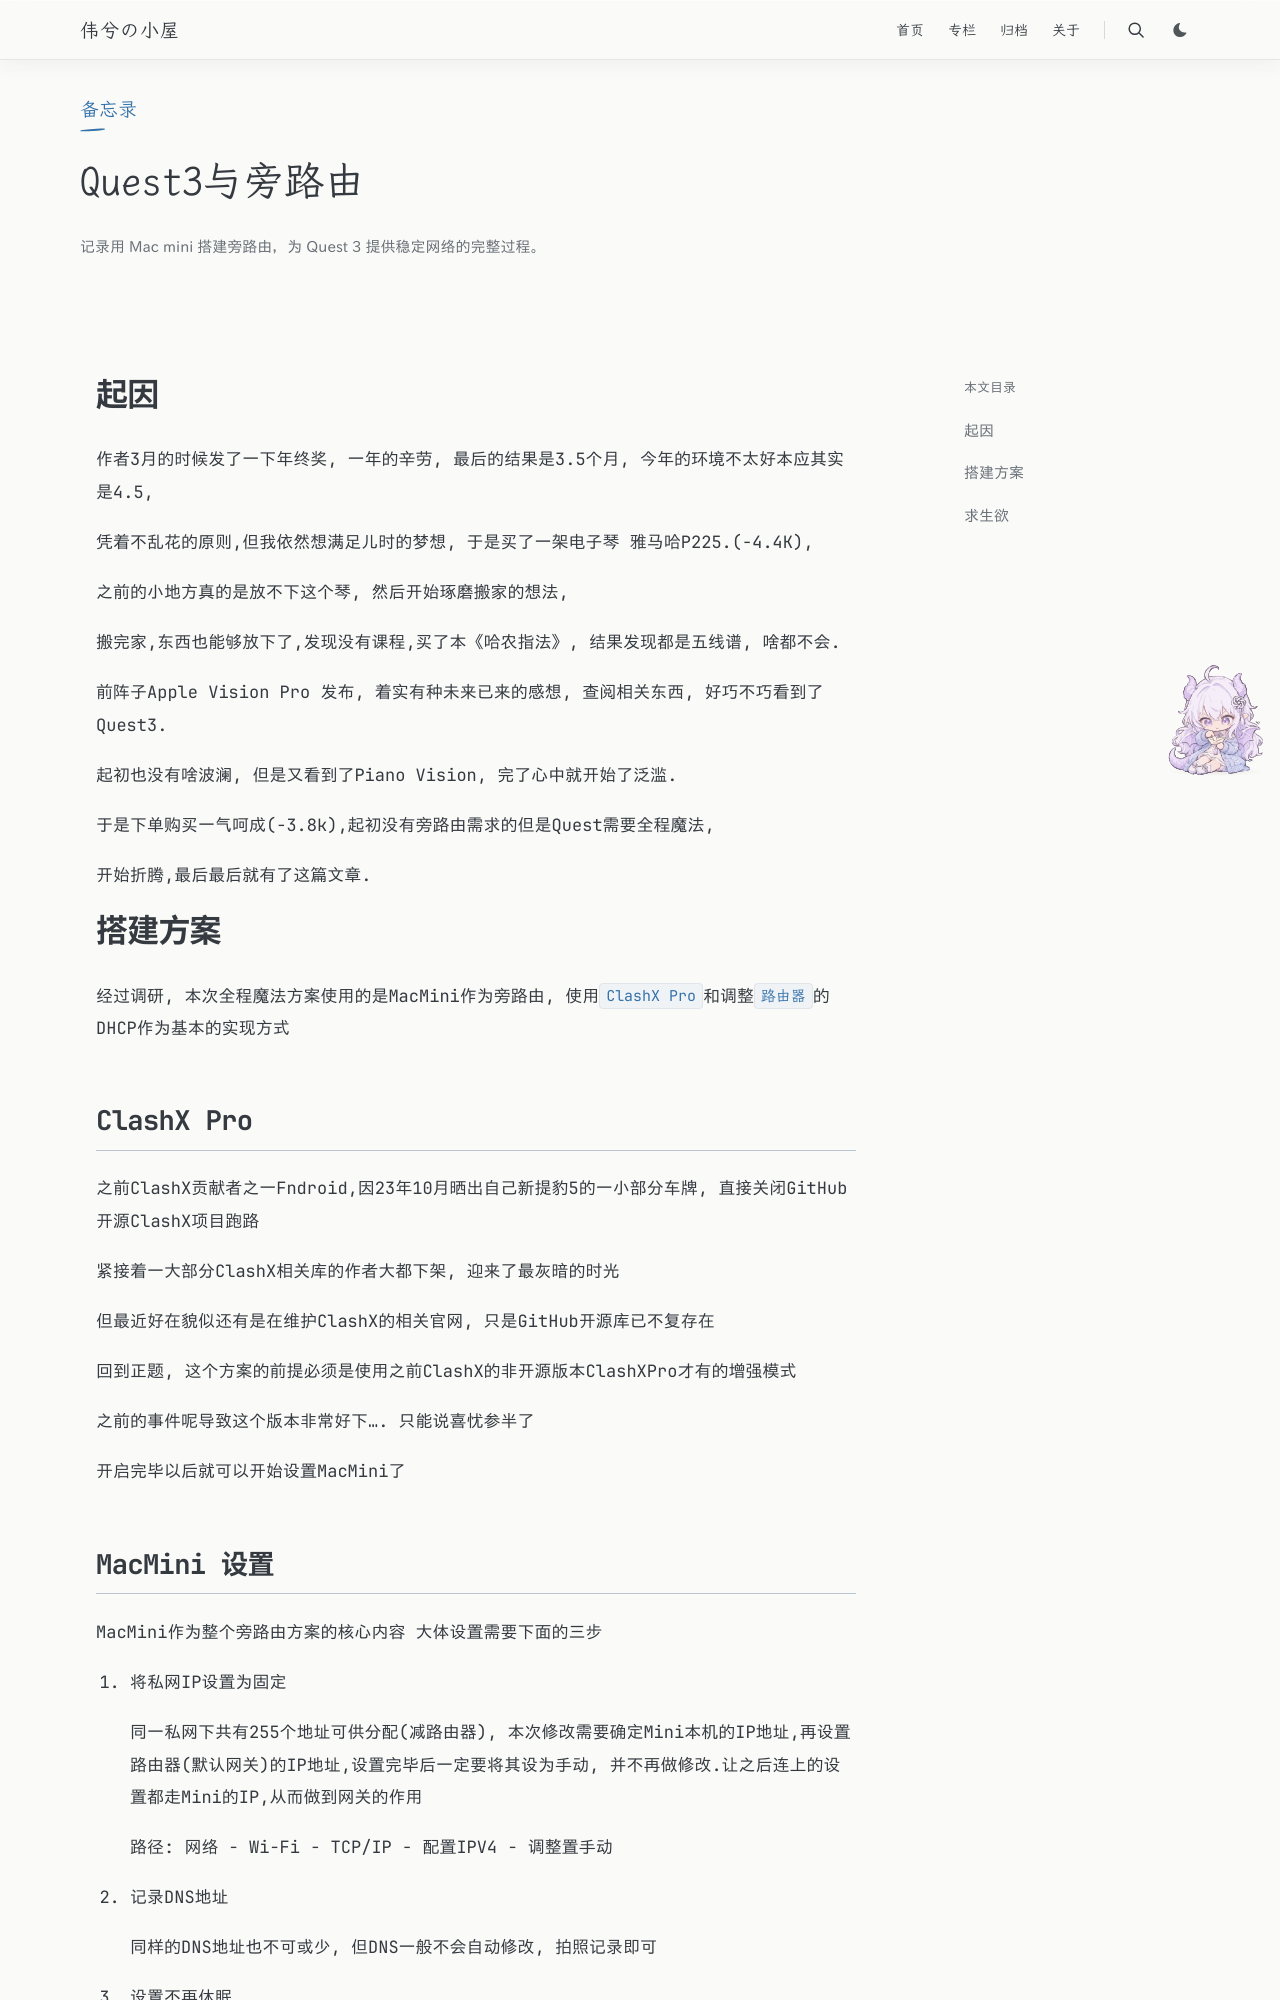

repository: Weixi779/Weixi779.github.io · page: posts/quest-3-bypass-router/index.html · generator: jekyll

---
title: Quest3与旁路由
slug: quest-3-bypass-router
publishedAt: "2024-04-06 12:53:55"
summary: "记录用 Mac mini 搭建旁路由，为 Quest 3 提供稳定网络的完整过程。"
tags: [折腾, VR, 网络, 旁路由]
category: 备忘录
toc: true
math: true
---

# 起因

作者3月的时候发了一下年终奖, 一年的辛劳, 最后的结果是3.5个月, 今年的环境不太好本应其实是4.5, 

凭着不乱花的原则,但我依然想满足儿时的梦想, 于是买了一架电子琴 雅马哈P225.(-4.4K),

之前的小地方真的是放不下这个琴, 然后开始琢磨搬家的想法,

搬完家,东西也能够放下了,发现没有课程,买了本《哈农指法》, 结果发现都是五线谱, 啥都不会.

前阵子Apple Vision Pro 发布, 着实有种未来已来的感想, 查阅相关东西, 好巧不巧看到了Quest3.

起初也没有啥波澜, 但是又看到了Piano Vision, 完了心中就开始了泛滥.

于是下单购买一气呵成(-3.8k),起初没有旁路由需求的但是Quest需要全程魔法,

开始折腾,最后最后就有了这篇文章.

# 搭建方案

经过调研, 本次全程魔法方案使用的是MacMini作为旁路由, 使用`ClashX Pro`和调整`路由器`的DHCP作为基本的实现方式
